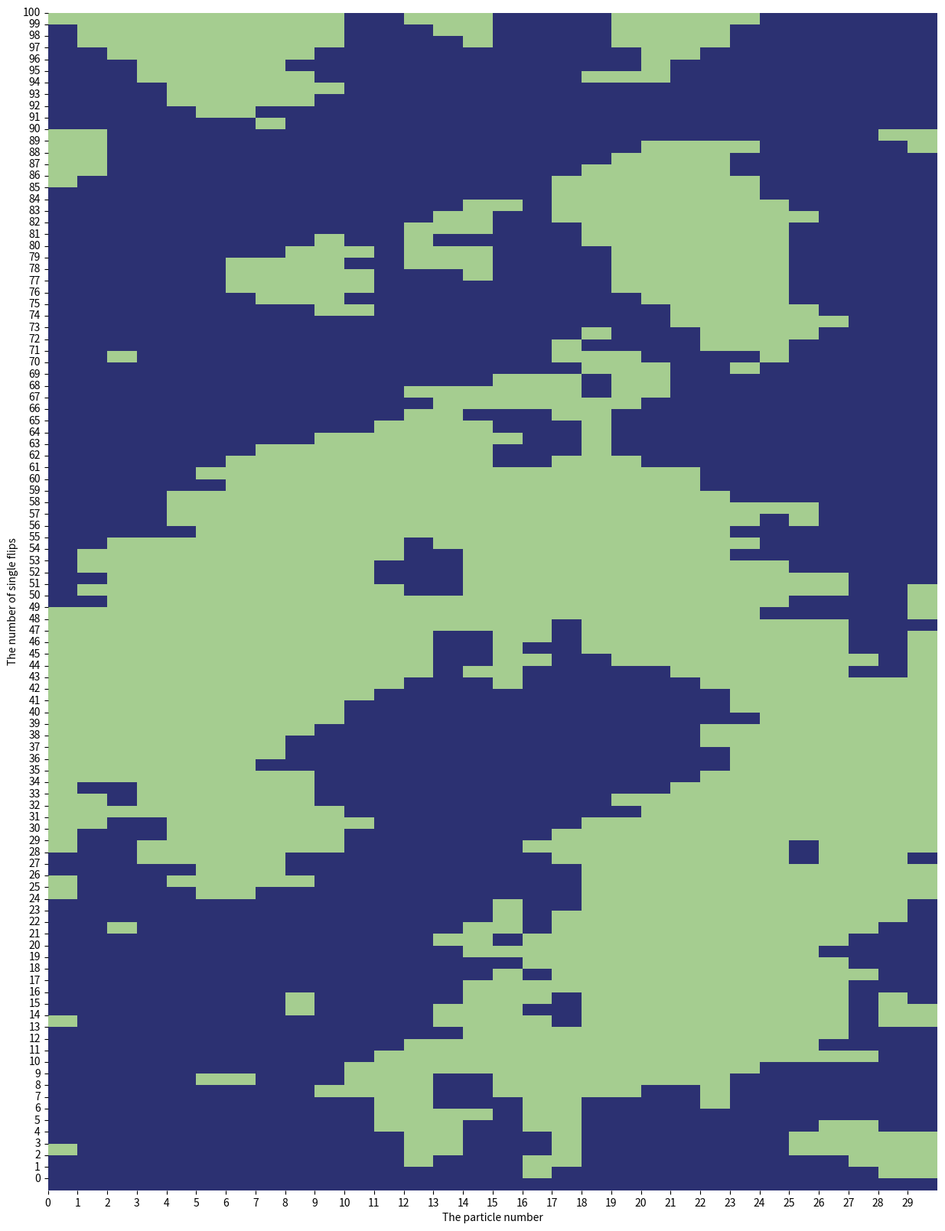

Recreate this plot in Python.
import numpy as np
import matplotlib.pyplot as plt
import random
import copy
import seaborn as sns

N = 30
L=500
k_B=1
T=1
Xk = [1] * N

def X_kEnergy(config): #tabe mohasebeye energie har listi k bkhahim , har listi na lozuman list avalie
    energy_config=0
    N=len(config)
    for i in range (N):
        j=(i+1)%N
        energy_config+=config[i]*config[j]
    return -energy_config
#print(X_kEnergy(Xk))
def EnergyDif(initial_list,trial_list): #tafavot energie list avalie(ghabli dar har marhale) va trial list
    energy_value_initial = X_kEnergy(initial_list)
    energy_value_trial = X_kEnergy(trial_list)
    DeltaE=-energy_value_initial - (-energy_value_trial)
    return DeltaE
def P(initial_list,trial_list,k_B,T):
    DeltaE=EnergyDif(initial_list,trial_list)
    probability=np.exp(-DeltaE/(k_B*T))
    return probability
def trial_maker(source_list): #sakhte yek list trial (yek spin flip emal shode nesbat be list ghabli)
    index_to_change = random.randint(0, len(source_list) - 1)
    X_trial=copy.deepcopy(source_list)
    X_trial[index_to_change] *= -1 #in yani alamate un onsor zarbdar manfi shavad na lozuman 1 b -1 tabdil shavad
    return X_trial
def examiner (source_list,trial_list):
    r=random.uniform(0,1)
    DeltaE=EnergyDif(source_list,trial_list)
    probability=P(source_list,trial_list,k_B,T)
    if DeltaE <= 0:
        return True
    elif probability >= r:
        return True
    else: #(in line lozumi nadarad , chon agar ghabliha sadegh bashand khode tabe az tabe kharej mishavad va agar ham sadesgh nabashand b har tartib kharej mikonad)
        return False

# for i in range(1000):
    # codi ke hezar bar anjam mishe

# while SHART: ta vaghti ke SHART bargharar BASHE
    # codi ke ta bargharari yek shart anjam beshe hey
allconfig=[Xk]
allenergy=[-30]
for i in range (500):
    X_trial= trial_maker(allconfig[i]) # ye dune X_trial aval mikhaym ke avvalin bar sharto check mikone bedune X_trial chi hast asan
    #in ham doros ast: X_trial = trial_maker(allconfig[-1])
    while examiner (allconfig[i],X_trial) != True: # ta vaghti ke sharte jelo while barghar bashe (yani examiner != True) code dakhele while ejra mishe
        X_trial = trial_maker(allconfig[i]) # age goft na, ye X_trial jadid besaz. Enghad in karo bokon ta bege Are
    allconfig.append(X_trial)  #in triale taaid shde ast k dar marhaleye examine aval mishod X2 (X2=X_trial)
#how to convert a list to a matrix:
a=np.array(allconfig)

# baraks kardane matrix
# a[::-1]
plt.figure(figsize=(15, 20))
myplot = sns.heatmap(a[::-5], cmap='crest', cbar=False)
myplot.set_xticks(np.arange(0, 30), labels = np.arange(0, 30))
myplot.set_yticks(np.arange(0, 101))
myplot.set_yticklabels(reversed(np.arange(0, 101)))
plt.xlabel('The particle number')
plt.ylabel('The number of single flips')

#plt.xticks(np.arange(0,30, 2))

plt.show()

#X_trial2=trial_maker(X2)
# while examiner (X2,X_trial2) != True:
#     print("Nashod")
#     X_trial2=trial_maker(X2)
# X3=X_trial2
# print(X3)
plt.plot
